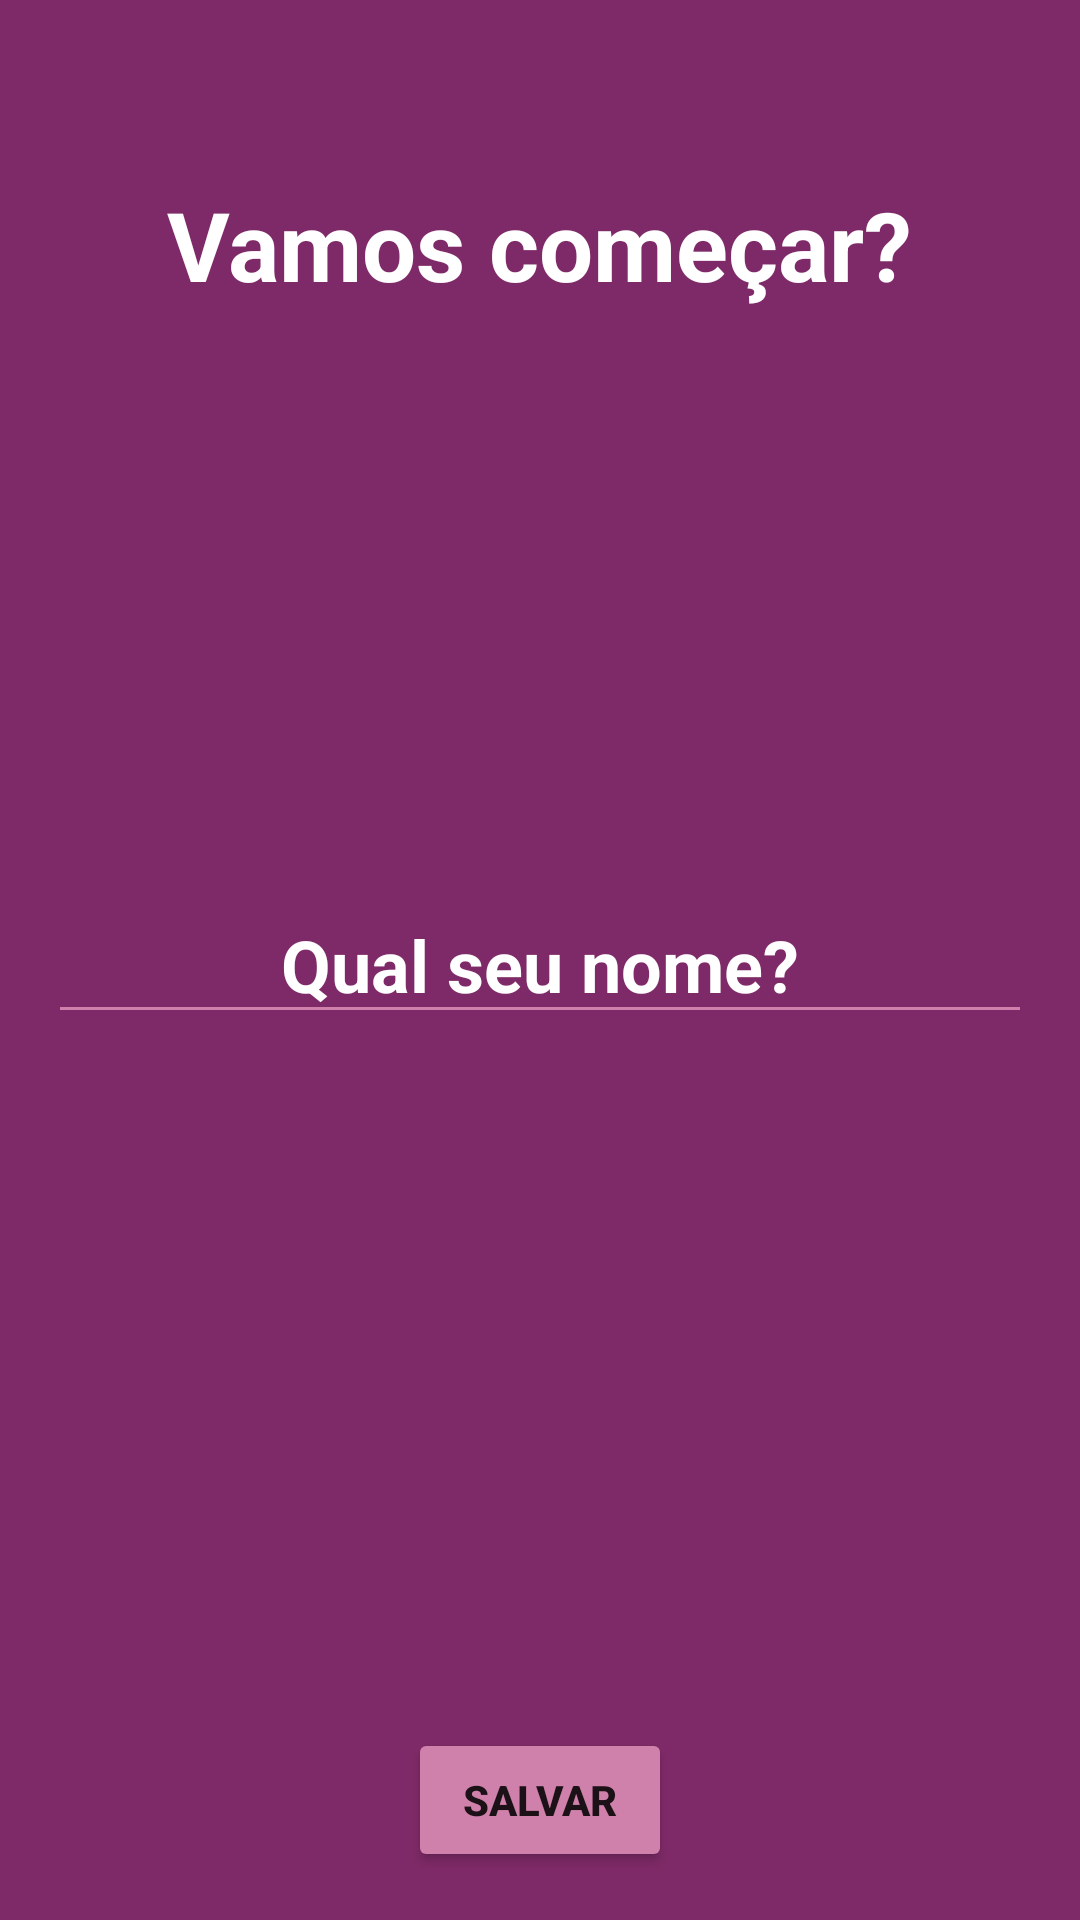

Write the Android layout XML for this screen, with the resource values it uses.
<!-- AndroidManifest.xml: application theme Theme.Motivation -->
<!-- res/layout/activity_splash.xml -->
<?xml version="1.0" encoding="utf-8"?>
<RelativeLayout xmlns:android="http://schemas.android.com/apk/res/android"
    xmlns:tools="http://schemas.android.com/tools"
    android:layout_width="match_parent"
    android:layout_height="match_parent"
    android:background="@color/colorPrimary"
    android:padding="16dp"
    tools:context=".ui.SplashActivity">

    <TextView
        android:id="@+id/textview_title"
        android:layout_width="wrap_content"
        android:layout_height="wrap_content"
        android:layout_centerHorizontal="true"
        android:layout_marginTop="44dp"
        android:text="@string/txt_tv_title"
        android:textColor="@color/white"
        android:textSize="32sp"
        android:textStyle="bold" />

    <EditText
        android:id="@+id/edittext_nome"
        android:layout_width="match_parent"
        android:layout_height="wrap_content"
        android:layout_centerVertical="true"
        android:layout_marginTop="220dp"
        android:autofillHints="name"
        android:backgroundTint="@color/colorAccent"
        android:gravity="center"
        android:hint="@string/hint_edt_nome"
        android:inputType="text"
        android:textColor="@color/white"
        android:textColorHint="@color/white"
        android:textSize="24sp"
        android:textStyle="bold" />

    <Button
        android:id="@+id/button_salvar"
        android:layout_width="wrap_content"
        android:layout_height="wrap_content"
        android:layout_alignParentBottom="true"
        android:layout_centerHorizontal="true"
        android:backgroundTint="@color/colorAccent"
        android:text="@string/txt_btn_salvar"
        android:textStyle="bold" />

</RelativeLayout>
<!-- resources referenced by this layout -->
<resources>
  <color name="colorAccent">#D081AB</color>
  <color name="colorPrimary">#7F2A68</color>
  <color name="white">#FFFFFFFF</color>
  <string name="hint_edt_nome">Qual seu nome?</string>
  <string name="txt_btn_salvar">Salvar</string>
  <string name="txt_tv_title">Vamos começar?</string>
  <style name="Theme.Motivation" parent="Theme.MaterialComponents.DayNight.DarkActionBar">
          
          <item name="colorPrimary">@color/colorPrimary</item>
          <item name="colorPrimaryVariant">@color/colorPrimaryDark</item>
          <item name="colorOnPrimary">@color/white</item>
          
          <item name="colorSecondary">@color/colorAccent</item>
          <item name="colorSecondaryVariant">@color/darkGrey</item>
          <item name="colorOnSecondary">@color/black</item>
          
          <item name="android:statusBarColor" tools:targetApi="l">?attr/colorPrimaryVariant</item>
          
      </style>
  <color name="colorPrimaryDark">#5F1049</color>
  <color name="darkGrey">#4D4D4D</color>
  <color name="black">#FF000000</color>
</resources>
